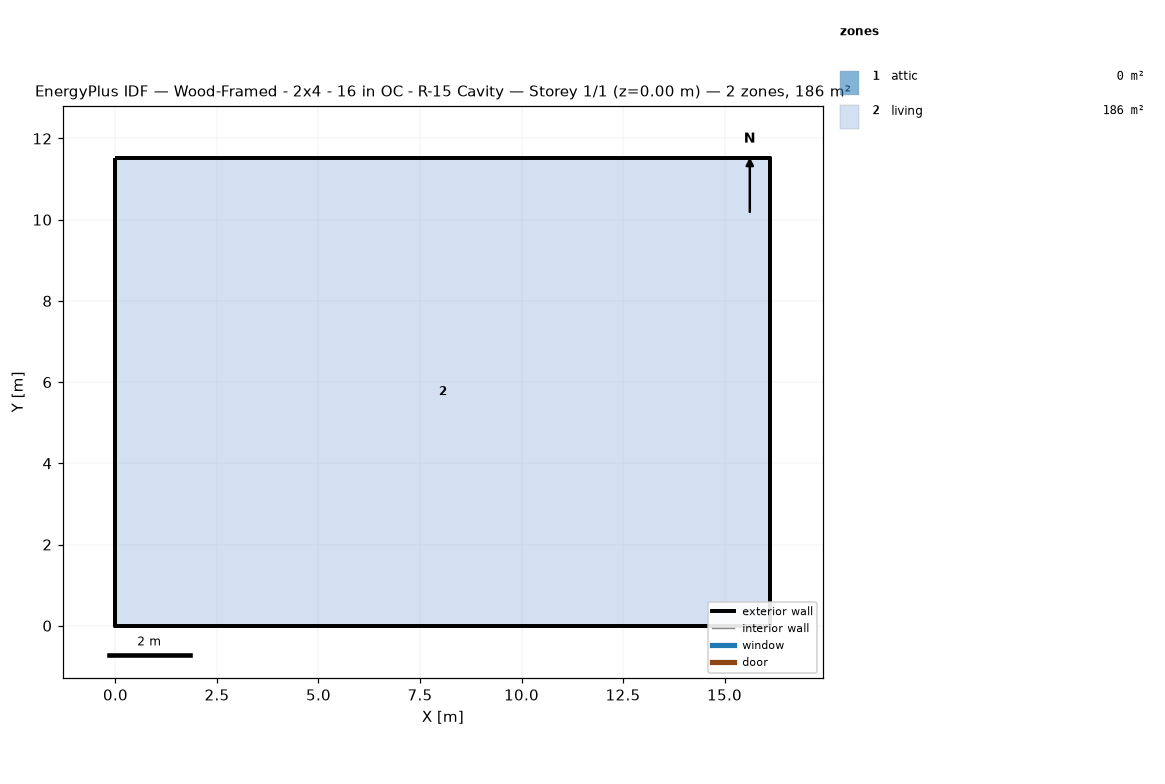
=== STOREY PLAN SPEC (per zone: floor XY polygon, exterior-wall plan segments, windows/doors) ===
zone 1: attic  (0.0 m²)
  exterior wall: (16.13, 0.00) – (16.13, 11.52) – (16.13, 5.76)  [17.3 m]
  exterior wall: (0.00, 11.52) – (0.00, 0.00) – (0.00, 5.76)  [17.3 m]
zone 2: living  (185.8 m²)
  floor: (0.00, 0.00) (0.00, 11.52) (16.13, 11.52) (16.13, 0.00)
  exterior wall: (0.00, 0.00) – (16.13, 0.00)  [16.1 m]
  exterior wall: (16.13, 0.00) – (16.13, 11.52)  [11.5 m]
  exterior wall: (16.13, 11.52) – (0.00, 11.52)  [16.1 m]
  exterior wall: (0.00, 11.52) – (0.00, 0.00)  [11.5 m]

=== DERIVED (storey summary) ===
Building: Wood-Framed - 2x4 - 16 in OC - R-15 Cavity
Storey: 1 of 1  (floor level z = 0.00 m)
Storey gross floor area: 185.8 m²
Zones on this storey: 2
  - attic: floor 0.0 m²; exterior wall 34.6 m (15.8 m²); WWR 0.0%
  - living: floor 185.8 m²; exterior wall 55.3 m (134.8 m²); WWR 0.0%
Zone adjacency: (none detected)